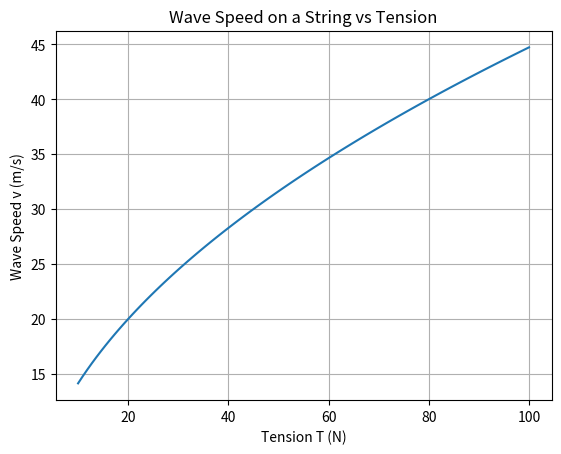

Write Python code to recreate this figure.
%matplotlib inline
import numpy as np
import matplotlib.pyplot as plt

def main():
    # v = sqrt(T/mu) for a wave on a string
    mu = 0.05
    T = np.linspace(10, 100, 100)
    v = np.sqrt(T / mu)
    
    plt.plot(T, v)
    plt.title('Wave Speed on a String vs Tension')
    plt.xlabel('Tension T (N)')
    plt.ylabel('Wave Speed v (m/s)')
    plt.grid(True)
    plt.show()

if __name__ == '__main__':
    main()
